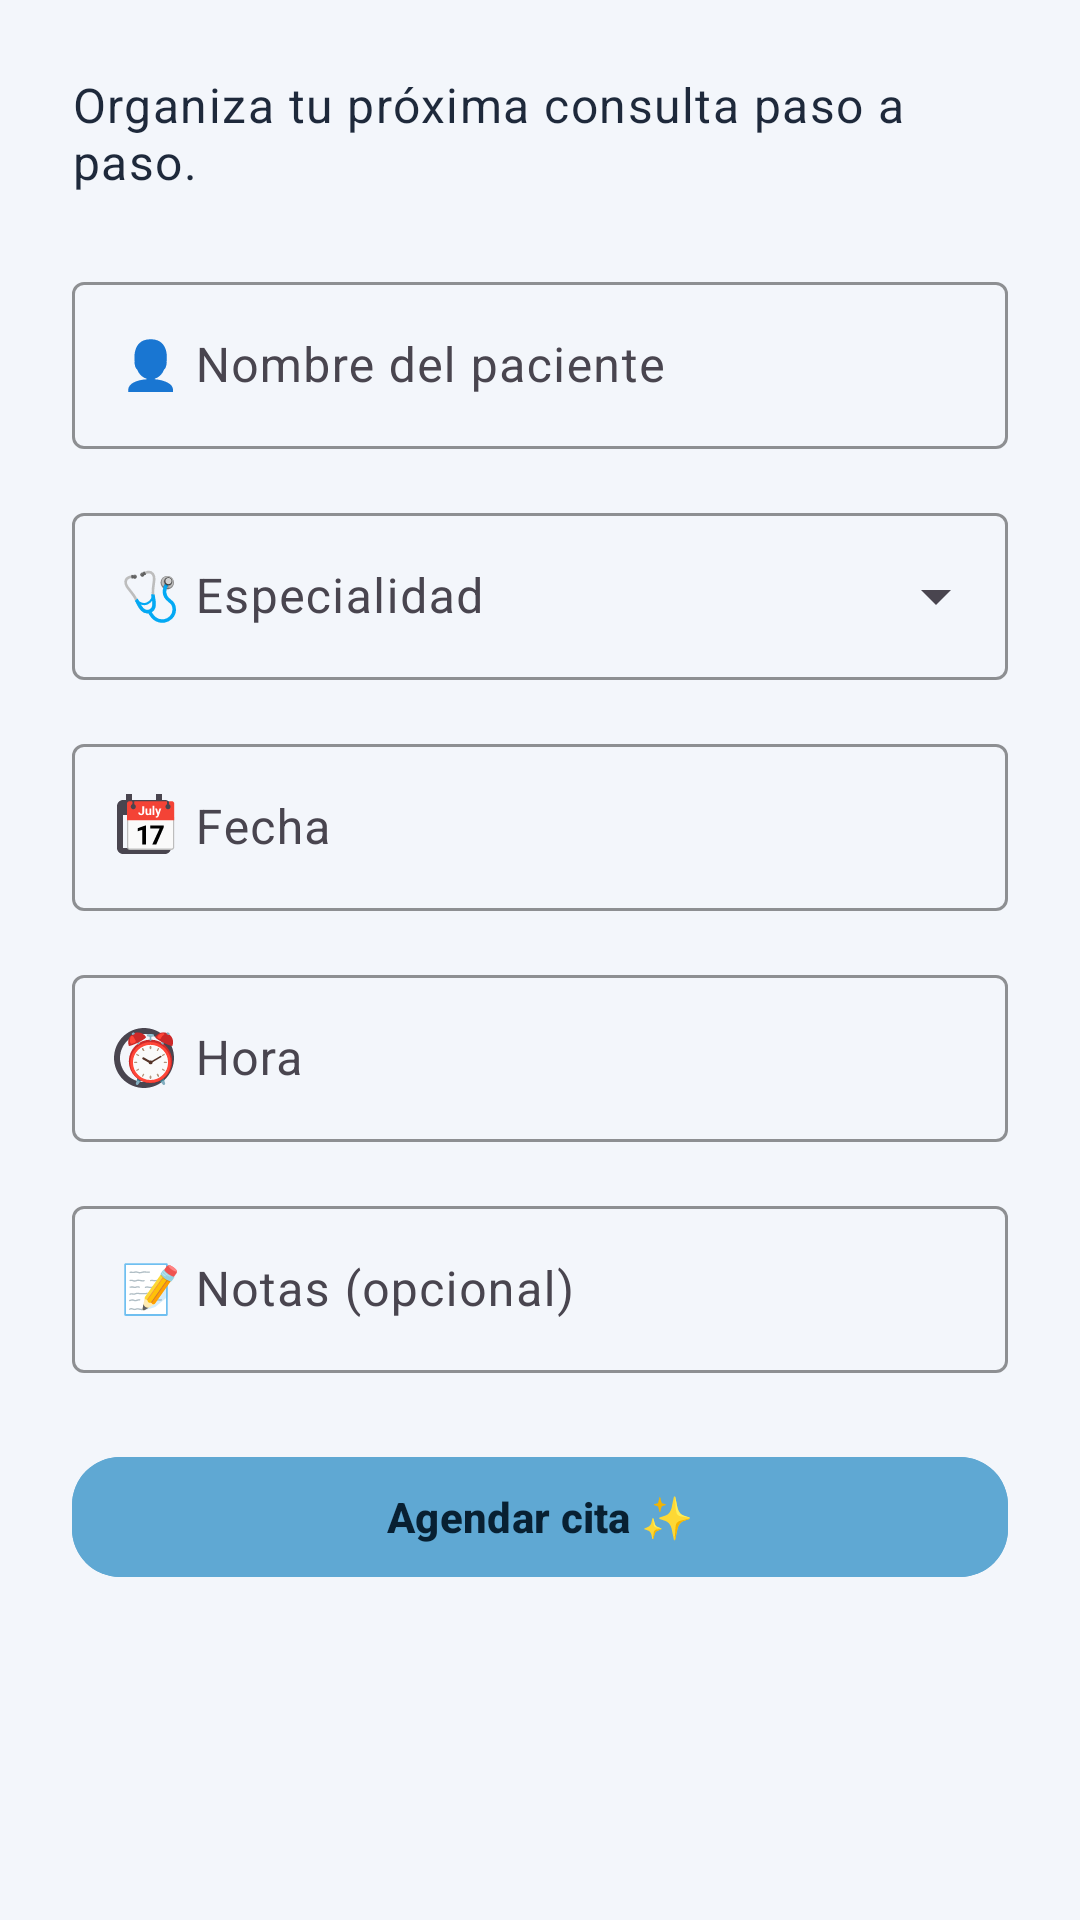

Layout XML and referenced resources for this Android screen:
<!-- AndroidManifest.xml: application theme Theme.MyApp -->
<!-- res/layout/fragment_new_appointment.xml -->
<?xml version="1.0" encoding="utf-8"?>
<androidx.core.widget.NestedScrollView xmlns:android="http://schemas.android.com/apk/res/android"
    xmlns:app="http://schemas.android.com/apk/res-auto"
    android:layout_width="match_parent"
    android:layout_height="match_parent"
    android:fillViewport="true"
    android:padding="24dp">

    <LinearLayout
        android:layout_width="match_parent"
        android:layout_height="wrap_content"
        android:orientation="vertical"
        android:gravity="center_horizontal">

        <TextView
            android:id="@+id/tvSubtitle"
            android:layout_width="match_parent"
            android:layout_height="wrap_content"
            android:text="@string/new_appointment_subtitle"
            android:textColor="@color/medical_on_surface"
            android:textAppearance="?attr/textAppearanceBodyLarge" />

        <com.google.android.material.textfield.TextInputLayout
            android:id="@+id/textFieldPatientName"
            style="@style/Widget.Material3.TextInputLayout.OutlinedBox"
            android:layout_width="match_parent"
            android:layout_height="wrap_content"
            android:layout_marginTop="24dp"
            android:hint="@string/new_appointment_patient_name"
            app:boxStrokeColor="@color/medical_outline"
            app:hintTextColor="@color/medical_hint">

            <com.google.android.material.textfield.TextInputEditText
                android:id="@+id/inputPatientName"
                android:layout_width="match_parent"
                android:layout_height="wrap_content"
                android:imeOptions="actionNext"
                android:inputType="textPersonName" />

        </com.google.android.material.textfield.TextInputLayout>

        <com.google.android.material.textfield.TextInputLayout
            android:id="@+id/textFieldSpecialty"
            style="@style/Widget.Material3.TextInputLayout.OutlinedBox.ExposedDropdownMenu"
            android:layout_width="match_parent"
            android:layout_height="wrap_content"
            android:layout_marginTop="16dp"
            android:hint="@string/new_appointment_specialty"
            app:boxStrokeColor="@color/medical_outline"
            app:hintTextColor="@color/medical_hint"
            app:endIconMode="dropdown_menu">

            <com.google.android.material.textfield.MaterialAutoCompleteTextView
                android:id="@+id/inputSpecialty"
                android:layout_width="match_parent"
                android:layout_height="wrap_content"
                android:imeOptions="actionNext"
                android:inputType="text" />

        </com.google.android.material.textfield.TextInputLayout>

        <com.google.android.material.textfield.TextInputLayout
            android:id="@+id/textFieldAppointmentDate"
            style="@style/Widget.Material3.TextInputLayout.OutlinedBox"
            android:layout_width="match_parent"
            android:layout_height="wrap_content"
            android:layout_marginTop="16dp"
            android:hint="@string/new_appointment_date"
            app:boxStrokeColor="@color/medical_outline"
            app:hintTextColor="@color/medical_hint"
            app:startIconDrawable="@drawable/ic_event">

            <com.google.android.material.textfield.TextInputEditText
                android:id="@+id/inputAppointmentDate"
                android:layout_width="match_parent"
                android:layout_height="wrap_content"
                android:focusable="false"
                android:inputType="none"
                android:clickable="true"
                android:importantForAutofill="no"
                android:imeOptions="actionNext" />

        </com.google.android.material.textfield.TextInputLayout>

        <com.google.android.material.textfield.TextInputLayout
            android:id="@+id/textFieldAppointmentTime"
            style="@style/Widget.Material3.TextInputLayout.OutlinedBox"
            android:layout_width="match_parent"
            android:layout_height="wrap_content"
            android:layout_marginTop="16dp"
            android:hint="@string/new_appointment_time"
            app:boxStrokeColor="@color/medical_outline"
            app:hintTextColor="@color/medical_hint"
            app:startIconDrawable="@drawable/ic_schedule">

            <com.google.android.material.textfield.TextInputEditText
                android:id="@+id/inputAppointmentTime"
                android:layout_width="match_parent"
                android:layout_height="wrap_content"
                android:focusable="false"
                android:inputType="none"
                android:clickable="true"
                android:importantForAutofill="no"
                android:imeOptions="actionNext" />

        </com.google.android.material.textfield.TextInputLayout>

        <com.google.android.material.textfield.TextInputLayout
            android:id="@+id/textFieldNotes"
            style="@style/Widget.Material3.TextInputLayout.OutlinedBox"
            android:layout_width="match_parent"
            android:layout_height="wrap_content"
            android:layout_marginTop="16dp"
            android:hint="@string/new_appointment_notes"
            app:boxStrokeColor="@color/medical_outline"
            app:hintTextColor="@color/medical_hint">

            <com.google.android.material.textfield.TextInputEditText
                android:id="@+id/inputNotes"
                android:layout_width="match_parent"
                android:layout_height="wrap_content"
                android:imeOptions="actionDone"
                android:inputType="textMultiLine"
                android:maxLines="4" />

        </com.google.android.material.textfield.TextInputLayout>

        <com.google.android.material.button.MaterialButton
            android:id="@+id/btnSchedule"
            android:layout_width="match_parent"
            android:layout_height="wrap_content"
            android:layout_marginTop="24dp"
            android:backgroundTint="@color/medical_secondary"
            android:text="@string/new_appointment_action"
            android:textColor="@color/medical_on_secondary"
            android:textStyle="bold"
            app:cornerRadius="16dp" />

        <com.google.android.material.card.MaterialCardView
            android:id="@+id/cardConfirmation"
            android:layout_width="match_parent"
            android:layout_height="wrap_content"
            android:layout_marginTop="24dp"
            android:visibility="gone"
            app:cardCornerRadius="20dp"
            app:cardElevation="0dp">

            <TextView
                android:id="@+id/tvConfirmation"
                android:layout_width="match_parent"
                android:layout_height="wrap_content"
                android:padding="20dp"
                android:textColor="@color/medical_on_primary_container"
                android:textAppearance="?attr/textAppearanceBodyLarge" />

        </com.google.android.material.card.MaterialCardView>

    </LinearLayout>

</androidx.core.widget.NestedScrollView>
<!-- resources referenced by this layout -->
<resources>
  <color name="medical_hint">#64748B</color>
  <color name="medical_on_primary_container">#0F2D40</color>
  <color name="medical_on_secondary">#082032</color>
  <color name="medical_on_surface">#1E293B</color>
  <color name="medical_outline">#B7C7D6</color>
  <color name="medical_secondary">#5FA8D3</color>
  <!-- drawable ic_event (drawable) -->
  <vector xmlns:android="http://schemas.android.com/apk/res/android"
      android:width="24dp"
      android:height="24dp"
      android:viewportWidth="24"
      android:viewportHeight="24"
      android:tint="@color/medical_hint">
      <path
          android:fillColor="@android:color/white"
          android:pathData="M17,12h-5v5h5v-5zM16,1v2H8V1H6v2H5c-1.11,0 -1.99,0.9 -1.99,2L3,19c0,1.1 0.89,2 2,2h14c1.1,0 2,-0.9 2,-2L21,5c0,-1.1 -0.9,-2 -2,-2h-1V1h-2zm3,18H5V8h14v11z" />
  </vector>
  <!-- drawable ic_schedule (drawable) -->
  <vector xmlns:android="http://schemas.android.com/apk/res/android"
      android:width="24dp"
      android:height="24dp"
      android:viewportWidth="24"
      android:viewportHeight="24"
      android:tint="@color/medical_hint">
      <path
          android:fillColor="@android:color/white"
          android:pathData="M12,8c-0.55,0 -1,0.45 -1,1v4c0,0.26 0.11,0.52 0.29,0.71l2.5,2.5c0.39,0.39 1.03,0.39 1.41,0 0.39,-0.39 0.39,-1.03 0,-1.41L13,12.59V9c0,-0.55 -0.45,-1 -1,-1zm0,-6C6.48,2 2,6.48 2,12s4.48,10 10,10 10,-4.48 10,-10S17.52,2 12,2zm0,18c-4.41,0 -8,-3.59 -8,-8s3.59,-8 8,-8 8,3.59 8,8 -3.59,8 -8,8z" />
  </vector>
  <string name="new_appointment_action">Agendar cita ✨</string>
  <string name="new_appointment_date">📅 Fecha</string>
  <string name="new_appointment_notes">📝 Notas (opcional)</string>
  <string name="new_appointment_patient_name">👤 Nombre del paciente</string>
  <string name="new_appointment_specialty">🩺 Especialidad</string>
  <string name="new_appointment_subtitle">Organiza tu próxima consulta paso a paso.</string>
  <string name="new_appointment_time">⏰ Hora</string>
  <style name="Theme.MyApp" parent="Theme.Material3.Light.NoActionBar">
          <item name="colorPrimary">@color/medical_primary</item>
          <item name="colorOnPrimary">@color/medical_on_primary</item>
          <item name="colorPrimaryContainer">@color/medical_primary_container</item>
          <item name="colorOnPrimaryContainer">@color/medical_on_primary_container</item>
          <item name="colorSecondary">@color/medical_secondary</item>
          <item name="colorOnSecondary">@color/medical_on_secondary</item>
          <item name="colorSurface">@color/medical_surface</item>
          <item name="colorOnSurface">@color/medical_on_surface</item>
          <item name="colorError">@color/medical_emergency</item>
          <item name="colorOnError">@color/medical_on_emergency</item>
          <item name="android:windowBackground">@color/medical_background</item>
          <item name="android:statusBarColor" tools:targetApi="l">@color/medical_surface</item>
          <item name="android:windowLightStatusBar" tools:targetApi="m">true</item>
      </style>
  <color name="medical_primary">#1B4965</color>
  <color name="medical_on_primary">#FFFFFFFF</color>
  <color name="medical_primary_container">#D4E4F4</color>
  <color name="medical_surface">#FFFFFFFF</color>
  <color name="medical_emergency">#D64545</color>
  <color name="medical_on_emergency">#FFFFFFFF</color>
  <color name="medical_background">#F3F6FB</color>
</resources>
